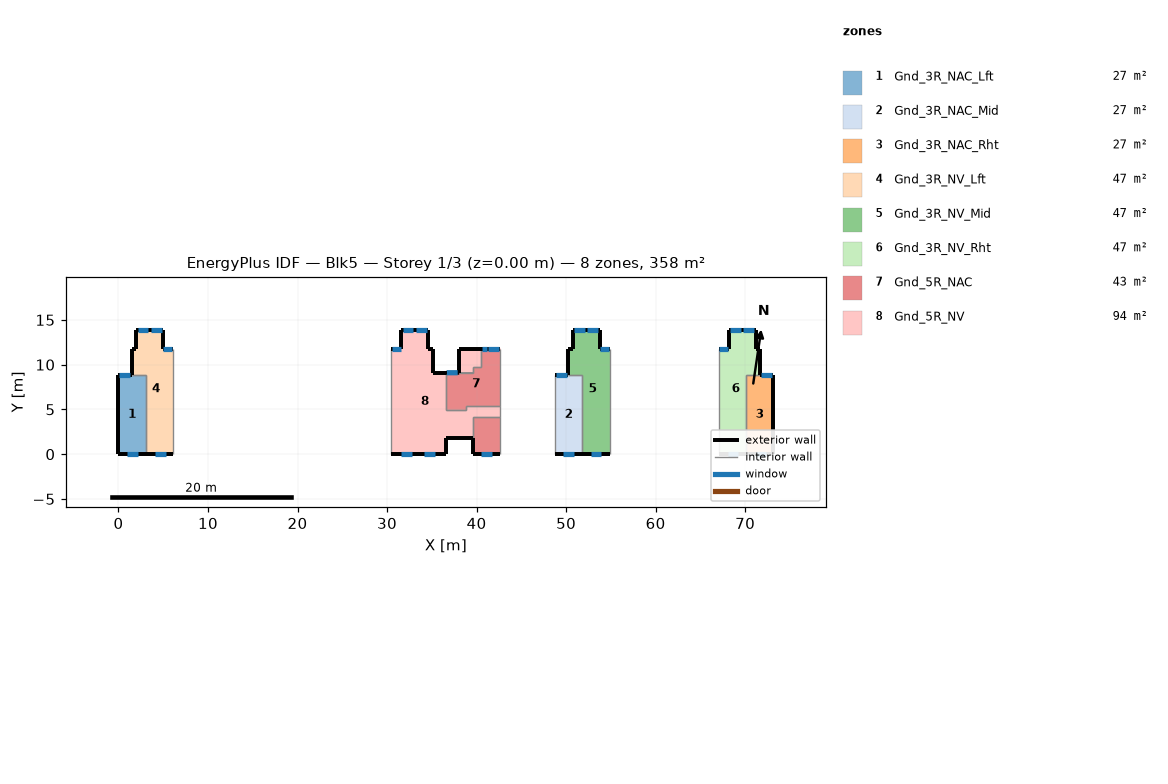
=== STOREY PLAN SPEC (per zone: floor XY polygon, exterior-wall plan segments, windows/doors) ===
zone 1: Gnd_3R_NAC_Lft  (26.9 m²)
  floor: (3.05, 8.84) (3.05, 0.00) (0.00, 0.00) (-0.00, 8.84)
  exterior wall: (1.49, 8.84) – (-0.00, 8.84)  [1.5 m]
    window: (1.30, 8.84) – (0.10, 8.84)  [1.8 m²]
  exterior wall: (0.00, 0.00) – (3.05, 0.00)  [3.0 m]
    window: (0.93, 0.00) – (2.13, 0.00)  [1.8 m²]
  exterior wall: (-0.00, 8.84) – (0.00, 0.00)  [8.8 m]
  interior walls: 2
zone 2: Gnd_3R_NAC_Mid  (26.9 m²)
  floor: (51.81, 8.84) (51.81, 0.00) (48.77, 0.00) (48.77, 8.84)
  exterior wall: (48.77, 0.00) – (51.81, 0.00)  [3.0 m]
    window: (49.71, 0.00) – (50.91, 0.00)  [1.8 m²]
  exterior wall: (50.25, 8.84) – (48.77, 8.84)  [1.5 m]
    window: (50.12, 8.84) – (48.92, 8.84)  [1.8 m²]
  interior walls: 3
zone 3: Gnd_3R_NAC_Rht  (26.9 m²)
  floor: (73.15, 8.84) (73.15, 0.00) (70.10, 0.00) (70.10, 8.84)
  exterior wall: (70.10, 0.00) – (73.15, 0.00)  [3.0 m]
    window: (71.16, 0.00) – (72.36, 0.00)  [1.8 m²]
  exterior wall: (73.15, 0.00) – (73.15, 8.84)  [8.8 m]
  exterior wall: (73.15, 8.84) – (71.66, 8.84)  [1.5 m]
    window: (73.01, 8.84) – (71.81, 8.84)  [1.8 m²]
  interior walls: 2
zone 4: Gnd_3R_NV_Lft  (47.0 m²)
  floor: (6.10, 11.80) (6.10, 0.00) (3.05, 0.00) (3.05, 8.84) (1.49, 8.84) (1.49, 11.80) (1.99, 11.80) (1.99, 13.92) (4.99, 13.92) (4.99, 11.80)
  exterior wall: (4.99, 11.80) – (4.99, 13.92)  [2.1 m]
  exterior wall: (6.10, 11.80) – (4.99, 11.80)  [1.1 m]
    window: (6.02, 11.80) – (5.02, 11.80)  [1.1 m²]
  exterior wall: (3.05, 0.00) – (6.10, 0.00)  [3.0 m]
    window: (4.06, 0.00) – (5.26, 0.00)  [1.7 m²]
  exterior wall: (1.49, 11.80) – (1.49, 8.84)  [3.0 m]
  exterior wall: (1.99, 11.80) – (1.49, 11.80)  [0.5 m]
  exterior wall: (1.99, 13.92) – (1.99, 11.80)  [2.1 m]
  exterior wall: (4.99, 13.92) – (1.99, 13.92)  [3.0 m]
    window: (4.83, 13.92) – (3.63, 13.92)  [1.7 m²]
    window: (3.34, 13.92) – (2.14, 13.92)  [1.7 m²]
  interior walls: 3
zone 5: Gnd_3R_NV_Mid  (47.0 m²)
  floor: (54.86, 11.80) (54.86, 0.00) (51.81, 0.00) (51.81, 8.84) (50.25, 8.84) (50.25, 11.80) (50.75, 11.80) (50.75, 13.92) (53.75, 13.92) (53.75, 11.80)
  exterior wall: (50.75, 13.92) – (50.75, 11.80)  [2.1 m]
  exterior wall: (51.81, 0.00) – (54.86, 0.00)  [3.0 m]
    window: (52.75, 0.00) – (53.95, 0.00)  [1.7 m²]
  exterior wall: (53.75, 13.92) – (50.75, 13.92)  [3.0 m]
    window: (53.56, 13.92) – (52.36, 13.92)  [1.7 m²]
    window: (52.07, 13.92) – (50.87, 13.92)  [1.7 m²]
  exterior wall: (50.75, 11.80) – (50.25, 11.80)  [0.5 m]
  exterior wall: (50.25, 11.80) – (50.25, 8.84)  [3.0 m]
  exterior wall: (53.75, 11.80) – (53.75, 13.92)  [2.1 m]
  exterior wall: (54.86, 11.80) – (53.75, 11.80)  [1.1 m]
    window: (54.81, 11.80) – (53.81, 11.80)  [1.1 m²]
  interior walls: 3
zone 6: Gnd_3R_NV_Rht  (47.0 m²)
  floor: (71.16, 13.92) (71.16, 11.80) (71.66, 11.80) (71.66, 8.84) (70.10, 8.84) (70.10, 0.00) (67.05, 0.00) (67.05, 11.80) (68.16, 11.80) (68.16, 13.92)
  exterior wall: (68.16, 13.92) – (68.16, 11.80)  [2.1 m]
  exterior wall: (71.16, 11.80) – (71.16, 13.92)  [2.1 m]
  exterior wall: (67.05, 0.00) – (70.10, 0.00)  [3.0 m]
    window: (68.04, 0.00) – (69.24, 0.00)  [1.7 m²]
  exterior wall: (71.66, 8.84) – (71.66, 11.80)  [3.0 m]
  exterior wall: (71.16, 13.92) – (68.16, 13.92)  [3.0 m]
    window: (69.50, 13.92) – (68.30, 13.92)  [1.7 m²]
    window: (70.98, 13.92) – (69.78, 13.92)  [1.7 m²]
  exterior wall: (68.16, 11.80) – (67.05, 11.80)  [1.1 m]
    window: (68.11, 11.80) – (67.11, 11.80)  [1.1 m²]
  exterior wall: (71.66, 11.80) – (71.16, 11.80)  [0.5 m]
  interior walls: 3
zone 7: Gnd_5R_NAC  (42.7 m²)
  floor: (42.67, 4.15) (42.67, 0.00) (39.62, 0.00) (39.62, 4.15)
  floor: (42.67, 11.80) (42.67, 5.37) (38.82, 5.37) (38.82, 4.95) (36.57, 4.95) (36.57, 9.09) (39.62, 9.10) (39.62, 9.70) (40.51, 9.70) (40.51, 11.80)
  exterior wall: (42.67, 11.80) – (40.51, 11.80)  [2.2 m]
    window: (41.19, 11.80) – (40.59, 11.80)  [0.9 m²]
    window: (42.50, 11.80) – (41.30, 11.80)  [1.8 m²]
  exterior wall: (39.62, 0.00) – (42.67, 0.00)  [3.0 m]
    window: (40.50, 0.00) – (41.70, 0.00)  [1.8 m²]
  exterior wall: (39.62, 1.80) – (39.62, 0.00)  [1.8 m]
  exterior wall: (38.06, 9.09) – (36.57, 9.09)  [1.5 m]
    window: (37.89, 9.09) – (36.69, 9.09)  [1.8 m²]
  interior walls: 12
zone 8: Gnd_5R_NV  (94.0 m²)
  floor: (42.67, 5.37) (42.67, 4.15) (39.62, 4.15) (39.62, 1.80) (36.57, 1.80) (36.57, 0.00) (30.48, 0.00) (30.48, 11.80) (31.59, 11.80) (31.59, 13.92) (34.59, 13.92) (34.59, 11.80) (35.09, 11.80) (35.09, 9.09) (36.57, 9.09) (36.57, 4.95) (38.82, 4.95) (38.82, 5.37)
  floor: (40.51, 11.80) (40.51, 9.70) (39.62, 9.70) (39.62, 9.10) (38.06, 9.10) (38.06, 11.80)
  exterior wall: (31.59, 11.80) – (30.48, 11.80)  [1.1 m]
    window: (31.53, 11.80) – (30.53, 11.80)  [1.1 m²]
  exterior wall: (31.59, 13.92) – (31.59, 11.80)  [2.1 m]
  exterior wall: (34.59, 13.92) – (31.59, 13.92)  [3.0 m]
    window: (34.43, 13.92) – (33.23, 13.92)  [1.7 m²]
    window: (32.94, 13.92) – (31.74, 13.92)  [1.7 m²]
  exterior wall: (34.59, 11.80) – (34.59, 13.92)  [2.1 m]
  exterior wall: (35.09, 11.80) – (34.59, 11.80)  [0.5 m]
  exterior wall: (35.09, 9.09) – (35.09, 11.80)  [2.7 m]
  exterior wall: (36.57, 9.09) – (35.09, 9.09)  [1.5 m]
  exterior wall: (36.57, 1.80) – (39.62, 1.80)  [3.0 m]
  exterior wall: (36.57, 0.00) – (36.57, 1.80)  [1.8 m]
  exterior wall: (30.48, 0.00) – (36.57, 0.00)  [6.1 m]
    window: (31.55, 0.00) – (32.75, 0.00)  [1.7 m²]
    window: (34.14, 0.00) – (35.34, 0.00)  [1.7 m²]
  exterior wall: (38.06, 11.80) – (38.06, 9.10)  [2.7 m]
  exterior wall: (40.51, 11.80) – (38.06, 11.80)  [2.5 m]
  interior walls: 12

=== DERIVED (storey summary) ===
Building: Blk5
Storey: 1 of 3  (floor level z = 0.00 m)
Storey gross floor area: 358.4 m²
Zones on this storey: 8
  - Gnd_3R_NAC_Lft: floor 26.9 m²; exterior wall 13.4 m (48.1 m²); 2 window(s) 3.6 m²; WWR 7.6%
  - Gnd_3R_NAC_Mid: floor 26.9 m²; exterior wall 4.5 m (16.3 m²); 2 window(s) 3.6 m²; WWR 22.3%
  - Gnd_3R_NAC_Rht: floor 26.9 m²; exterior wall 13.4 m (48.1 m²); 2 window(s) 3.6 m²; WWR 7.6%
  - Gnd_3R_NV_Lft: floor 47.0 m²; exterior wall 14.9 m (53.5 m²); 4 window(s) 6.2 m²; WWR 11.6%
  - Gnd_3R_NV_Mid: floor 47.0 m²; exterior wall 14.9 m (53.5 m²); 4 window(s) 6.2 m²; WWR 11.6%
  - Gnd_3R_NV_Rht: floor 47.0 m²; exterior wall 14.9 m (53.5 m²); 4 window(s) 6.2 m²; WWR 11.6%
  - Gnd_5R_NAC: floor 42.7 m²; exterior wall 8.5 m (30.6 m²); 4 window(s) 6.4 m²; WWR 20.8%
  - Gnd_5R_NV: floor 94.0 m²; exterior wall 29.2 m (104.9 m²); 5 window(s) 7.9 m²; WWR 7.5%
Zone adjacency (shared interzone walls):
  - Gnd_3R_NAC_Lft ↔ Gnd_3R_NV_Lft
  - Gnd_3R_NAC_Mid ↔ Gnd_3R_NV_Mid
  - Gnd_3R_NAC_Rht ↔ Gnd_3R_NV_Rht
  - Gnd_5R_NAC ↔ Gnd_5R_NV